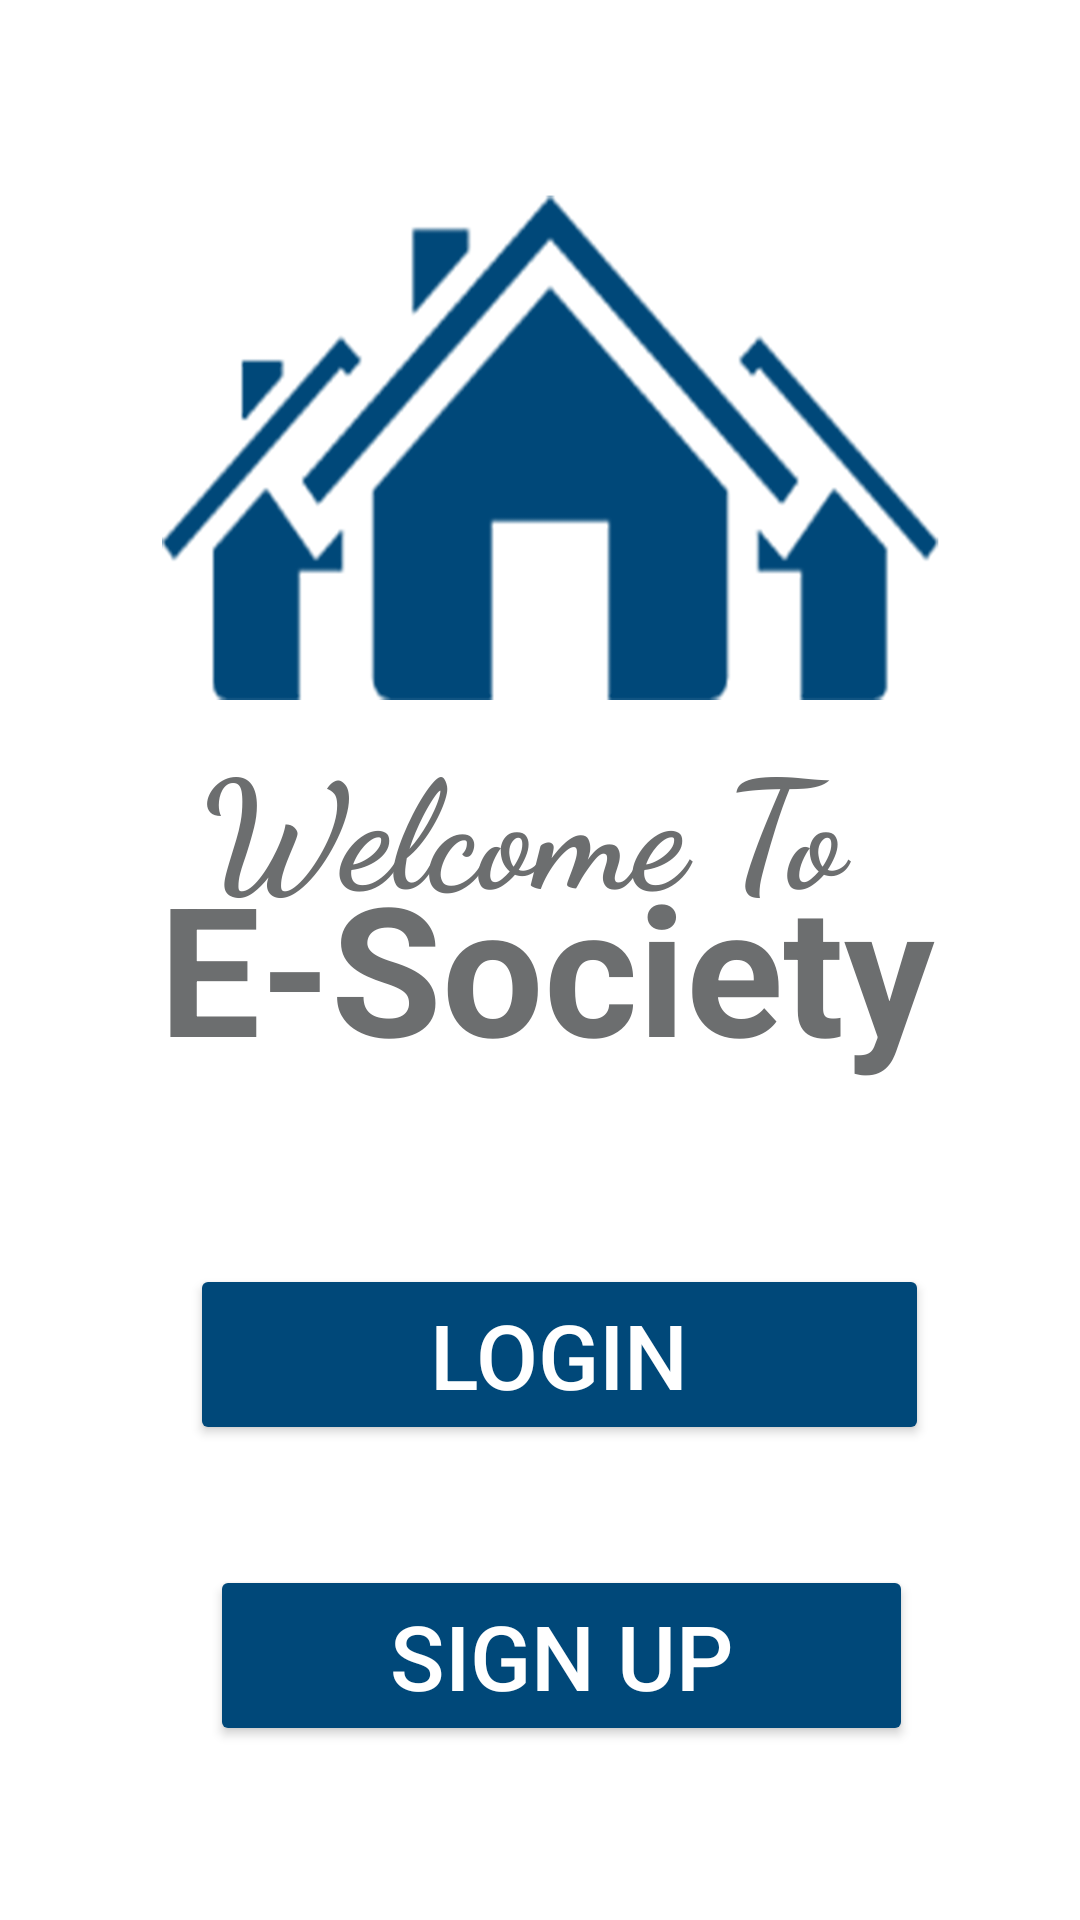

Reconstruct the res/layout file that produces this screen, plus the resources it refers to.
<!-- AndroidManifest.xml: application theme Theme.ESocietyManagement -->
<!-- res/layout/activity_wlc_screen.xml -->
<?xml version="1.0" encoding="utf-8"?>
<androidx.constraintlayout.widget.ConstraintLayout xmlns:android="http://schemas.android.com/apk/res/android"
    xmlns:app="http://schemas.android.com/apk/res-auto"
    xmlns:tools="http://schemas.android.com/tools"
    android:layout_width="match_parent"
    android:layout_height="match_parent"
    tools:context=".wlcScreen"
    android:background="@drawable/whiteb">

    <ImageView
        android:id="@+id/imageView"
        android:layout_width="400dp"
        android:layout_height="300dp"
        android:layout_margin="10dp"
        android:contentDescription="E-Society"
        android:src="@drawable/logo"
        app:layout_constraintBottom_toBottomOf="parent"
        app:layout_constraintEnd_toEndOf="parent"
        app:layout_constraintHorizontal_bias="0.454"
        app:layout_constraintStart_toStartOf="parent"
        app:layout_constraintTop_toTopOf="parent"
        app:layout_constraintVertical_bias="0.0" />

    <TextView
android:textColor="#6C6E6F"
        android:id="@+id/textView2"
        android:layout_width="273dp"
        android:layout_height="wrap_content"
        android:fontFamily="cursive"
        android:gravity="center"
        android:paddingTop="10dp"
        android:text="Welcome To "
        android:textSize="50sp"
        android:textStyle="bold"
        app:layout_constraintBottom_toBottomOf="parent"
        app:layout_constraintEnd_toEndOf="parent"
        app:layout_constraintHorizontal_bias="0.514"
        app:layout_constraintStart_toStartOf="parent"
        app:layout_constraintTop_toTopOf="parent"
        app:layout_constraintVertical_bias="0.41"
        tools:ignore="HardcodedText">

    </TextView>

    <TextView
        android:textColor="#6C6E6F"
        android:id="@+id/textView"
        android:layout_width="277dp"
        android:layout_height="89dp"
        android:gravity="center"
        android:text="E-Society"
        android:textSize="60sp"
        android:textStyle="bold"
        app:layout_constraintBottom_toBottomOf="parent"
        app:layout_constraintEnd_toEndOf="parent"
        app:layout_constraintHorizontal_bias="0.529"
        app:layout_constraintStart_toStartOf="parent"
        app:layout_constraintTop_toTopOf="parent"
        app:layout_constraintVertical_bias="0.504">

    </TextView>


    <Button
        android:textColor="@color/white"
        android:backgroundTint="#004879"
        android:id="@+id/loginBtn"
        android:layout_width="wrap_content"
        android:layout_height="wrap_content"
        android:paddingStart="80dp"
        android:paddingTop="10dp"
        android:paddingEnd="80dp"
        android:paddingBottom="10dp"
        android:text="Login"
        android:textSize="30sp"
        android:elevation="10dp"
        app:layout_constraintBottom_toBottomOf="parent"
        app:layout_constraintEnd_toEndOf="parent"
        app:layout_constraintHorizontal_bias="0.556"
        app:layout_constraintStart_toStartOf="parent"
        app:layout_constraintTop_toBottomOf="@+id/textView"
        app:layout_constraintVertical_bias="0.256" />

    <Button
        android:textColor="@color/white"
        android:backgroundTint="#004879"
        android:elevation="10dp"
        android:id="@+id/signupBtn"
        android:layout_width="wrap_content"
        android:layout_height="wrap_content"
        android:paddingStart="60dp"
        android:paddingTop="10dp"
        android:paddingEnd="60dp"
        android:paddingBottom="10dp"
        android:text="Sign UP"
        android:textSize="30sp"
        app:layout_constraintBottom_toBottomOf="parent"
        app:layout_constraintEnd_toEndOf="parent"
        app:layout_constraintHorizontal_bias="0.556"
        app:layout_constraintStart_toStartOf="parent"
        app:layout_constraintTop_toBottomOf="@+id/textView"
        app:layout_constraintVertical_bias="0.727" />

</androidx.constraintlayout.widget.ConstraintLayout>
<!-- resources referenced by this layout -->
<resources>
  <!-- drawable logo: png bitmap (drawable-v24, 153358 bytes) -->
  <style name="Theme.ESocietyManagement" parent="Theme.MaterialComponents.DayNight.NoActionBar">
          
          <item name="colorPrimary">@color/purple_500</item>
          <item name="colorPrimaryVariant">@color/purple_700</item>
          <item name="colorOnPrimary">@color/white</item>
          
          <item name="colorSecondary">@color/teal_200</item>
          <item name="colorSecondaryVariant">@color/teal_700</item>
          <item name="colorOnSecondary">@color/black</item>
          
          <item name="android:statusBarColor">#04288A</item>
          
      </style>
  <!-- not gathered from this repository: default colours our renderer supplied (Android Studio template values) -->
  <color name="purple_500">#FF6200EE</color>
  <color name="purple_700">#FF3700B3</color>
  <color name="teal_200">#FF03DAC5</color>
  <color name="teal_700">#FF018786</color>
  <color name="black">#FF000000</color>
  <color name="white">#FFFFFFFF</color>
</resources>
